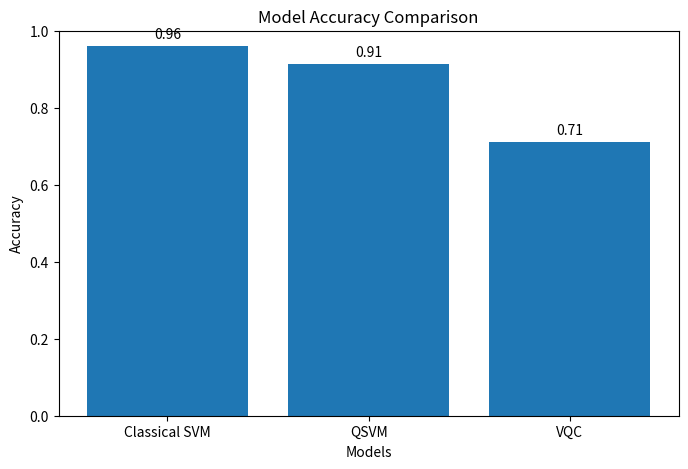

Python code for this plot:
import matplotlib.pyplot as plt

# Model results from your experiments

models = ["Classical SVM", "QSVM", "VQC"]
accuracy = [0.96, 0.913, 0.71]

plt.figure(figsize=(8,5))

plt.bar(models, accuracy)

plt.title("Model Accuracy Comparison")
plt.ylabel("Accuracy")
plt.xlabel("Models")

plt.ylim(0,1)

for i,v in enumerate(accuracy):
    plt.text(i, v + 0.02, str(round(v,2)), ha='center')

plt.show()
